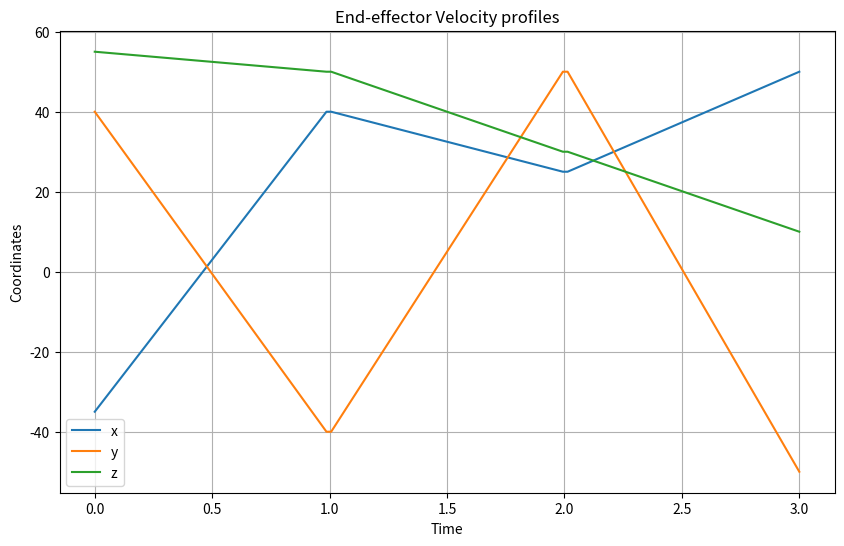
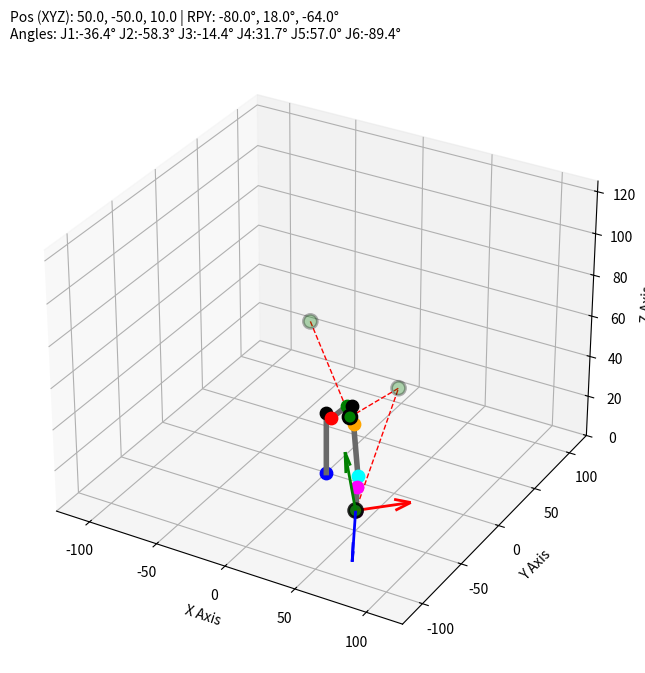

Recreate these plots in Python, in order.
import numpy as np
import math
import matplotlib.pyplot as plt

# Link lengths
a1, a2, a3 = 7.5, 30.0, 7.5

# Link offsets
d1, d2, d3 = 30.0, 32.0, 24.0

# Matrix representing EE frame orientation wrt base frame in zero configuration
R_zero = np.matrix([
    [0,  0, 1],
    [0, -1, 0],
    [1,  0, 0]
])

# function to extract joint and corner coordinates for plotting the arm
def extract_coords(t1, t2, t3, t4, t5, t6):

    # DH Parameter Table
    PT = [[t1,                  (90/180)*np.pi,   a1, d1], 
          [t2 + (90/180)*np.pi, 0,                a2, 0],
          [t3,                  (90/180)*np.pi,   a3, 0],
          [t4,                  -(90/180)*np.pi,  0,  d2],
          [t5,                  (90/180)*np.pi,   0,  0],
          [t6,                  0,                0,  d3]]

    # Homogeneous Transformation Matrices
    H0_1 = np.matrix([[np.cos(PT[0][0]), -np.sin(PT[0][0])*np.cos(PT[0][1]),  np.sin(PT[0][0])*np.sin(PT[0][1]), (PT[0][2])*np.cos(PT[0][0])],
                      [np.sin(PT[0][0]),  np.cos(PT[0][0])*np.cos(PT[0][1]), -np.cos(PT[0][0])*np.sin(PT[0][1]), (PT[0][2])*np.sin(PT[0][0])],
                      [0,                 np.sin(PT[0][1]),                   np.cos(PT[0][1]),                  PT[0][3]],
                      [0,                 0,                                  0,                                 1]])

    H1_2 = np.matrix([[np.cos(PT[1][0]), -np.sin(PT[1][0])*np.cos(PT[1][1]),  np.sin(PT[1][0])*np.sin(PT[1][1]), (PT[1][2])*np.cos(PT[1][0])],
                      [np.sin(PT[1][0]),  np.cos(PT[1][0])*np.cos(PT[1][1]), -np.cos(PT[1][0])*np.sin(PT[1][1]), (PT[1][2])*np.sin(PT[1][0])],
                      [0,                 np.sin(PT[1][1]),                   np.cos(PT[1][1]),                  PT[1][3]],
                      [0,                 0,                                  0,                                 1]])

    H2_3 = np.matrix([[np.cos(PT[2][0]), -np.sin(PT[2][0])*np.cos(PT[2][1]),  np.sin(PT[2][0])*np.sin(PT[2][1]), (PT[2][2])*np.cos(PT[2][0])],
                      [np.sin(PT[2][0]),  np.cos(PT[2][0])*np.cos(PT[2][1]), -np.cos(PT[2][0])*np.sin(PT[2][1]), (PT[2][2])*np.sin(PT[2][0])],
                      [0,                 np.sin(PT[2][1]),                   np.cos(PT[2][1]),                  PT[2][3]],
                      [0,                 0,                                  0,                                 1]])

    H3_4 = np.matrix([[np.cos(PT[3][0]), -np.sin(PT[3][0])*np.cos(PT[3][1]),  np.sin(PT[3][0])*np.sin(PT[3][1]), (PT[3][2])*np.cos(PT[3][0])],
                      [np.sin(PT[3][0]),  np.cos(PT[3][0])*np.cos(PT[3][1]), -np.cos(PT[3][0])*np.sin(PT[3][1]), (PT[3][2])*np.sin(PT[3][0])],
                      [0,                 np.sin(PT[3][1]),                   np.cos(PT[3][1]),                  PT[3][3]],
                      [0,                 0,                                  0,                                 1]])
    
    H4_5 = np.matrix([[np.cos(PT[4][0]), -np.sin(PT[4][0])*np.cos(PT[4][1]),  np.sin(PT[4][0])*np.sin(PT[4][1]), (PT[4][2])*np.cos(PT[4][0])],
                      [np.sin(PT[4][0]),  np.cos(PT[4][0])*np.cos(PT[4][1]), -np.cos(PT[4][0])*np.sin(PT[4][1]), (PT[4][2])*np.sin(PT[4][0])],
                      [0,                 np.sin(PT[4][1]),                   np.cos(PT[4][1]),                  PT[4][3]],
                      [0,                 0,                                  0,                                 1]])

    H5_6 = np.matrix([[np.cos(PT[5][0]), -np.sin(PT[5][0])*np.cos(PT[5][1]),  np.sin(PT[5][0])*np.sin(PT[5][1]), (PT[5][2])*np.cos(PT[5][0])],
                      [np.sin(PT[5][0]),  np.cos(PT[5][0])*np.cos(PT[5][1]), -np.cos(PT[5][0])*np.sin(PT[5][1]), (PT[5][2])*np.sin(PT[5][0])],
                      [0,                 np.sin(PT[5][1]),                   np.cos(PT[5][1]),                  PT[5][3]],
                      [0,                 0,                                  0,                                 1]])

    # Global Transformation Matrices
    H0_2 = np.dot(H0_1, H1_2)
    H0_3 = np.dot(H0_2, H2_3)
    H0_4 = np.dot(H0_3, H3_4)
    H0_5 = np.dot(H0_4, H4_5)
    H0_6 = np.dot(H0_5, H5_6)

    p1 = np.matrix([[0],[0],[0]]) # base joint 1
    p2 = np.matrix([[0],[0],[d1]]) # corner 1
    p3 = H0_1[0:3, 3] # joint 2
    p4 = H0_2[0:3, 3] # joint 3
    p5 = H0_3[0:3, 3] # corner 2
    p7 = H0_4[0:3, 3] # joint 5
    p9 = H0_6[0:3, 3] # EE

    # p6 (Joint 4): move 7.97 cm forward from corner 2 towards joint 5
    forearm_vector = p7 - p5
    forearm_unit_vector = forearm_vector / np.linalg.norm(forearm_vector)
    p6 = p5 + (forearm_unit_vector * 7.97)
    
    # p8 (Joint 6): move 8 cm forward from Joint 5 towards EE
    tool_vector = p9 - p7
    tool_unit_vector = tool_vector / np.linalg.norm(tool_vector)
    p8 = p7 + (tool_unit_vector * 8)
    
    # Extract the 3x3 Rotation Matrix for the End Effector (for drawing arrows)
    R0_6 = H0_6[0:3, 0:3]

    return p1, p2, p3, p4, p5, p6, p7, p8, p9, R0_6

''' 
Defining this function because T1, T2, T3 would be changed 
when wrist center reaches its correct positions, so new R0_3 would be needed'''
def new_R0_3(theta1, theta2, theta3):
    PT_new = [[theta1,                  (90/180)*np.pi,   a1, d1], 
              [theta2 + (90/180)*np.pi,        0,         a2,  0],
              [theta3,                  (90/180)*np.pi,   a3,  0]]
    
    H0_1_new = np.matrix([[np.cos(PT_new[0][0]), -np.sin(PT_new[0][0])*np.cos(PT_new[0][1]),  np.sin(PT_new[0][0])*np.sin(PT_new[0][1]), (PT_new[0][2])*np.cos(PT_new[0][0])],
                          [np.sin(PT_new[0][0]),  np.cos(PT_new[0][0])*np.cos(PT_new[0][1]), -np.cos(PT_new[0][0])*np.sin(PT_new[0][1]), (PT_new[0][2])*np.sin(PT_new[0][0])],
                          [0,                     np.sin(PT_new[0][1]),                       np.cos(PT_new[0][1]),                        PT_new[0][3]],
                          [0,                     0,                                          0,                                             1]])

    H1_2_new = np.matrix([[np.cos(PT_new[1][0]), -np.sin(PT_new[1][0])*np.cos(PT_new[1][1]),  np.sin(PT_new[1][0])*np.sin(PT_new[1][1]), (PT_new[1][2])*np.cos(PT_new[1][0])],
                          [np.sin(PT_new[1][0]),  np.cos(PT_new[1][0])*np.cos(PT_new[1][1]), -np.cos(PT_new[1][0])*np.sin(PT_new[1][1]), (PT_new[1][2])*np.sin(PT_new[1][0])],
                          [0,                       np.sin(PT_new[1][1]),                     np.cos(PT_new[1][1]),                        PT_new[1][3]],
                          [0,                       0,                                        0,                                             1]])

    H2_3_new = np.matrix([[np.cos(PT_new[2][0]), -np.sin(PT_new[2][0])*np.cos(PT_new[2][1]),  np.sin(PT_new[2][0])*np.sin(PT_new[2][1]), (PT_new[2][2])*np.cos(PT_new[2][0])],
                          [np.sin(PT_new[2][0]),  np.cos(PT_new[2][0])*np.cos(PT_new[2][1]), -np.cos(PT_new[2][0])*np.sin(PT_new[2][1]), (PT_new[2][2])*np.sin(PT_new[2][0])],
                          [0,                     np.sin(PT_new[2][1]),                     np.cos(PT_new[2][1]),                        PT_new[2][3]],
                          [0,                     0,                                        0,                                             1]])
    
    H0_3_new = H0_1_new @ H1_2_new @ H2_3_new

    return H0_3_new[0:3, 0:3]

# Function to convert RPY to Rotation Matrix for the current point in trajectory
def return_cur_orientation(roll, pitch, yaw):

    roll, pitch, yaw = np.radians([roll, pitch, yaw])

    Rx = np.array([
        [1, 0, 0],
        [0, np.cos(roll), -np.sin(roll)],
        [0, np.sin(roll),  np.cos(roll)]
    ])

    Ry = np.array([
        [ np.cos(pitch), 0, np.sin(pitch)],
        [0, 1, 0],
        [-np.sin(pitch), 0, np.cos(pitch)]
    ])

    Rz = np.array([
        [np.cos(yaw), -np.sin(yaw), 0],
        [np.sin(yaw),  np.cos(yaw), 0],
        [0, 0, 1]
    ])

    cur_orientation = (Rz @ Ry @ Rx) @ R_zero

    return cur_orientation


# IK function
def inverse_kinematics(target_pos, target_orientation):
    x, y, z = target_pos[0], target_pos[1], target_pos[2]

    tool_offset = np.matrix([[0], [0], [d3]])
    wrist_pos = np.array(target_pos).reshape(3,1) - target_orientation @ tool_offset

    wrist_x_coord = float(wrist_pos[0, 0]) 
    wrist_y_coord = float(wrist_pos[1, 0]) 
    wrist_z_coord = float(wrist_pos[2, 0]) 

    r1 = math.sqrt(wrist_x_coord**2 + wrist_y_coord**2)
    theta1 = math.atan2(wrist_y_coord, wrist_x_coord)
    
    try:
        BC = r1 - a1
        KI = wrist_z_coord - d1
        RK = math.sqrt(a3**2 + d2**2)
        QK = math.sqrt(KI**2 + BC**2)

        beta = math.atan2(d2, a3)
        gamma = math.acos((RK**2 + a2**2 - QK**2)/(2*RK*a2))
        theta3 = beta - np.pi + gamma

        omega = math.atan2(KI, BC)
        phi1 = math.acos((a2**2 + QK**2 - RK**2)/(2*a2*QK))
        theta2 = phi1 - np.pi/2 + omega

        R0_3_new = new_R0_3(theta1=theta1, theta2=theta2, theta3=theta3)
        R3_6_new = R0_3_new.T @ target_orientation

        # safety check to prevent sudden flipping of wrist
        theta5 = math.acos(np.clip(R3_6_new[2, 2], -1.0, 1.0))
        if abs(math.sin(theta5)) > 1e-6:
            theta4 = math.atan2(R3_6_new[1, 2], R3_6_new[0, 2])
            theta6 = math.atan2(R3_6_new[2, 1], -R3_6_new[2, 0])
        else:
            theta4 = 0.0
            theta6 = math.atan2(-R3_6_new[1, 0], R3_6_new[0, 0])

        return theta1, theta2, theta3, theta4, theta5, theta6

    except ValueError:
        return None, None, None, None, None, None

# Function to implement logic for trajectory data generation
def generate_trajectory(start_pos, end_pos, start_roll, end_roll,
                        start_pitch, end_pitch, start_yaw, end_yaw, steps):
    
    trajectory_data = []
    t_values = np.linspace(0, 1, steps)

    for t in t_values:
        cur_x     = start_pos[0] + t * (end_pos[0] - start_pos[0])
        cur_y     = start_pos[1] + t * (end_pos[1] - start_pos[1])
        cur_z     = start_pos[2] + t * (end_pos[2] - start_pos[2])
        cur_roll  = start_roll   + t * (end_roll  - start_roll)
        cur_pitch = start_pitch  + t * (end_pitch - start_pitch)
        cur_yaw   = start_yaw    + t * (end_yaw   - start_yaw)

        cur_orientation = return_cur_orientation(cur_roll, cur_pitch, cur_yaw)
        current_pos     = [cur_x, cur_y, cur_z]

        cur_angles = inverse_kinematics(current_pos, cur_orientation)

        if cur_angles[0] is not None:
            trajectory_data.append((cur_angles, current_pos, cur_orientation, (cur_roll, cur_pitch, cur_yaw)))
        else:
            print(f"Skipping unreachable point at t={t:.3f}")

    return trajectory_data

# Function to visualize the trajectory using Matplotlib
def visualize_trajectory(trajectory_list, waypoints_list=None):
    plt.ion() 
    fig = plt.figure(figsize=(10, 8))
    ax = fig.add_subplot(111, projection='3d')
    
    path_x, path_y, path_z = [], [], []
    limit = 125 # axes limit
    
    # Extract Waypoints
    wp_x, wp_y, wp_z = [], [], []
    if waypoints_list:
        for wp in waypoints_list:
            pos = wp['pos']
            wp_x.append(pos[0])
            wp_y.append(pos[1])
            wp_z.append(pos[2])

    for angles, _, _, target_rpy in trajectory_list:
        ax.cla()

        th1, th2, th3, th4, th5, th6 = angles
        p1, p2, p3, p4, p5, p6, p7, p8, p9, R0_6 = extract_coords(th1, th2, th3, th4, th5, th6)
        
        # Update path using EE position
        path_x.append(p9[0])
        path_y.append(p9[1])
        path_z.append(p9[2])
        
        # Plot EE trace & waypoints
        ax.plot(path_x, path_y, path_z, 'r--', linewidth=1, label='Path', zorder=1)
        if waypoints_list:
            ax.scatter(wp_x, wp_y, wp_z, color='green', s=100, marker='o', 
                      label='Waypoints', edgecolors='black', linewidths=2, zorder=2)
        
        # Extract individual arrays for plotting the arms
        line_pts = [p1, p2, p3, p4, p5, p6, p7, p8, p9]
        xs = [p[0] for p in line_pts]
        ys = [p[1] for p in line_pts]
        zs = [p[2] for p in line_pts]
        
        # Plot the arms connecting everything
        ax.plot(xs, ys, zs, '-', color='dimgrey', linewidth=4, zorder=3)
        
        # Plot the specific colored dots for each joint and corner
        colors = ['blue', 'black', 'red', 'green', 'black', 'orange', 'cyan', 'magenta', 'purple']
        for pt, col in zip(line_pts, colors):
            ax.scatter(*pt, color=col, s=80, zorder=4, depthshade=False)
            
        # Draw the EE orientation arrows (Red=X, Green=Y, Blue=Z)
        R = np.asarray(R0_6)
        arrow_len = 35
        ax.quiver(p9[0], p9[1], p9[2], R[0,0], R[1,0], R[2,0], color='r', length=arrow_len, normalize=True, linewidth=2, zorder=5)
        ax.quiver(p9[0], p9[1], p9[2], R[0,1], R[1,1], R[2,1], color='g', length=arrow_len, normalize=True, linewidth=2, zorder=5)
        ax.quiver(p9[0], p9[1], p9[2], R[0,2], R[1,2], R[2,2], color='b', length=arrow_len, normalize=True, linewidth=2, zorder=5)
        
        ax.set_xlim(-limit, limit)
        ax.set_ylim(-limit, limit)
        ax.set_zlim(0, limit)
        ax.set_xlabel('X Axis')
        ax.set_ylabel('Y Axis')
        ax.set_zlabel('Z Axis')
        
        # Display positions and angles
        roll, pitch, yaw = target_rpy
        j1, j2, j3, j4, j5, j6 = np.degrees(angles)
        
        p9_vals = np.asarray(p9, dtype=float).reshape(-1)
        title_text = (f"Pos (XYZ): {p9_vals[0]:.1f}, {p9_vals[1]:.1f}, {p9_vals[2]:.1f} | RPY: {roll:.1f}°, {pitch:.1f}°, {yaw:.1f}°\n"
                      f"Angles: J1:{j1:.1f}° J2:{j2:.1f}° J3:{j3:.1f}° J4:{j4:.1f}° J5:{j5:.1f}° J6:{j6:.1f}°")
        
        ax.set_title(title_text, fontsize=10, loc='left')
        
        plt.draw()
        plt.pause(0.01)

    plt.ioff()
    plt.show()

# Main function to run the trajectory generation and visualization
if __name__ == "__main__":

    # Define waypoints
    pt_home  = {'pos': [-35, 40, 55.0], 'roll': 52,  'pitch': -12, 'yaw':  25}
    pt_pick  = {'pos': [40, -40, 50],   'roll': -10, 'pitch':  14, 'yaw':  -24} 
    pt_lift  = {'pos': [25, 50, 30],    'roll': 41,  'pitch': -37, 'yaw': -45}
    pt_place = {'pos': [50, -50, 10],   'roll': -80, 'pitch':  18, 'yaw': -64}  

    traj1 = generate_trajectory(pt_home['pos'], pt_pick['pos'], 
                                pt_home['roll'], pt_pick['roll'], 
                                pt_home['pitch'], pt_pick['pitch'], 
                                pt_home['yaw'], pt_pick['yaw'], 
                                steps=50)
        
    traj2 = generate_trajectory(pt_pick['pos'], pt_lift['pos'], 
                                pt_pick['roll'], pt_lift['roll'], 
                                pt_pick['pitch'], pt_lift['pitch'], 
                                pt_pick['yaw'], pt_lift['yaw'], 
                                steps=50)
        
    traj3 = generate_trajectory(pt_lift['pos'], pt_place['pos'], 
                                pt_lift['roll'], pt_place['roll'], 
                                pt_lift['pitch'], pt_place['pitch'], 
                                pt_lift['yaw'], pt_place['yaw'], 
                                steps=50)
    
    full_trajectory = traj1 + traj2 + traj3

    # Empty list to generate profiles
    x_list, y_list, z_list = [], [], []

    # Unpack pos for each point in trajectory
    for _, pos, _, _ in full_trajectory:
        x_list.append(pos[0])
        y_list.append(pos[1])
        z_list.append(pos[2])

    N = len(full_trajectory)
    time = np.linspace(0, 3, N)

    # Velocity profiles
    plt.figure(figsize=(10,6))
    plt.plot(time, x_list, label="x")
    plt.plot(time, y_list, label="y")
    plt.plot(time, z_list, label="z")
    plt.xlabel("Time")
    plt.ylabel("Coordinates")
    plt.title("End-effector Velocity profiles")
    plt.legend()
    plt.grid(True)
    plt.show()

    print("\n" + "="*100)
    print(f"{'Step':<6} | {'T1':<7} {'T2':<7} {'T3':<7} {'T4':<7} {'T5':<7} {'T6':<7} | {'X':<6} {'Y':<6} {'Z':<6} | {'R':<6} {'P':<6} {'Y':<6}")
    print("="*100)
    
    for i, (angles, pos, orientation, rpy) in enumerate(full_trajectory):
        j1, j2, j3, j4, j5, j6 = np.degrees(angles)
        px, py, pz = pos
        r, p, y = rpy
        
        # Print every step (1-150)
        if i % 1 == 0 or i == len(full_trajectory) - 1:
            print(f"{i+1:<6} | {j1:<7.2f} {j2:<7.2f} {j3:<7.2f} {j4:<7.2f} {j5:<7.2f} {j6:<7.2f} | {px:<6.1f} {py:<6.1f} {pz:<6.1f} | {r:<6.1f} {p:<6.1f} {y:<6.1f}")

    visualize_trajectory(full_trajectory, waypoints_list=[pt_home, pt_pick, pt_lift, pt_place])
